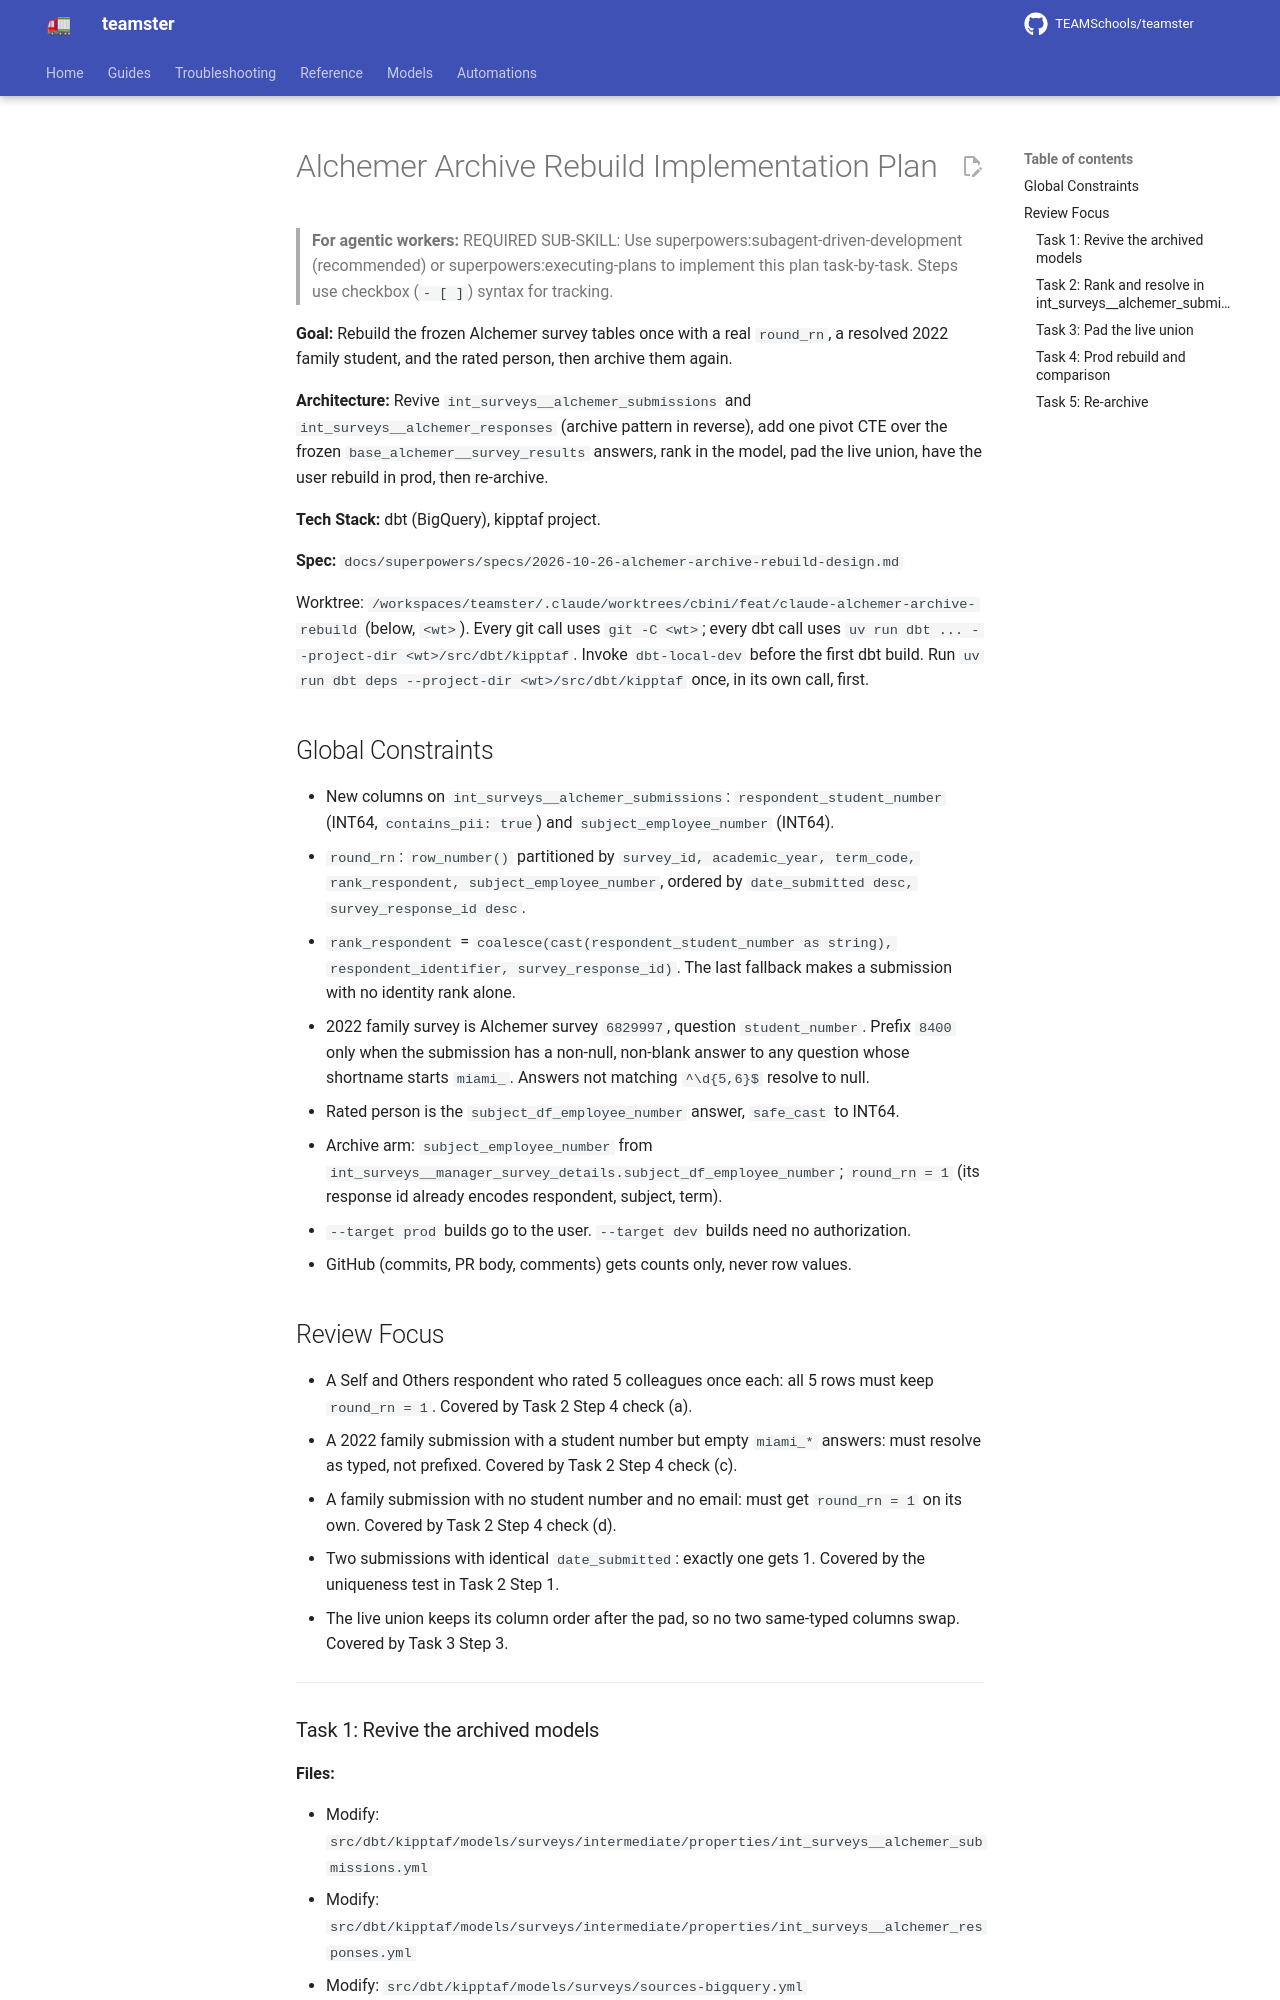

repository: TEAMSchools/teamster · page: superpowers/plans/2026-10-26-alchemer-archive-rebuild/index.html · generator: mkdocs

# Alchemer Archive Rebuild Implementation Plan

> **For agentic workers:** REQUIRED SUB-SKILL: Use
> superpowers:subagent-driven-development (recommended) or
> superpowers:executing-plans to implement this plan task-by-task. Steps use
> checkbox (`- [ ]`) syntax for tracking.

**Goal:** Rebuild the frozen Alchemer survey tables once with a real `round_rn`,
a resolved 2022 family student, and the rated person, then archive them again.

**Architecture:** Revive `int_surveys__alchemer_submissions` and
`int_surveys__alchemer_responses` (archive pattern in reverse), add one pivot
CTE over the frozen `base_alchemer__survey_results` answers, rank in the model,
pad the live union, have the user rebuild in prod, then re-archive.

**Tech Stack:** dbt (BigQuery), kipptaf project.

**Spec:** `docs/superpowers/specs/2026-10-26-alchemer-archive-rebuild-design.md`

Worktree:
`/workspaces/teamster/.claude/worktrees/cbini/feat/claude-alchemer-archive-rebuild`
(below, `<wt>`). Every git call uses `git -C <wt>`; every dbt call uses
`uv run dbt ... --project-dir <wt>/src/dbt/kipptaf`. Invoke `dbt-local-dev`
before the first dbt build. Run
`uv run dbt deps --project-dir <wt>/src/dbt/kipptaf` once, in its own call,
first.

## Global Constraints

- New columns on `int_surveys__alchemer_submissions`:
  `respondent_student_number` (INT64, `contains_pii: true`) and
  `subject_employee_number` (INT64).
- `round_rn`: `row_number()` partitioned by
  `survey_id, academic_year, term_code, rank_respondent, subject_employee_number`,
  ordered by `date_submitted desc, survey_response_id desc`.
- `rank_respondent` =
  `coalesce(cast(respondent_student_number as string), respondent_identifier, survey_response_id)`.
  The last fallback makes a submission with no identity rank alone.
- 2022 family survey is Alchemer survey `6829997`, question `student_number`.
  Prefix `8400` only when the submission has a non-null, non-blank answer to any
  question whose shortname starts `miami_`. Answers not matching `^\d{5,6}$`
  resolve to null.
- Rated person is the `subject_df_employee_number` answer, `safe_cast` to INT64.
- Archive arm: `subject_employee_number` from
  `int_surveys__manager_survey_details.subject_df_employee_number`;
  `round_rn = 1` (its response id already encodes respondent, subject, term).
- `--target prod` builds go to the user. `--target dev` builds need no
  authorization.
- GitHub (commits, PR body, comments) gets counts only, never row values.

## Review Focus

- A Self and Others respondent who rated 5 colleagues once each: all 5 rows must
  keep `round_rn = 1`. Covered by Task 2 Step 4 check (a).
- A 2022 family submission with a student number but empty `miami_*` answers:
  must resolve as typed, not prefixed. Covered by Task 2 Step 4 check (c).
- A family submission with no student number and no email: must get
  `round_rn = 1` on its own. Covered by Task 2 Step 4 check (d).
- Two submissions with identical `date_submitted`: exactly one gets 1. Covered
  by the uniqueness test in Task 2 Step 1.
- The live union keeps its column order after the pad, so no two same-typed
  columns swap. Covered by Task 3 Step 3.

---
